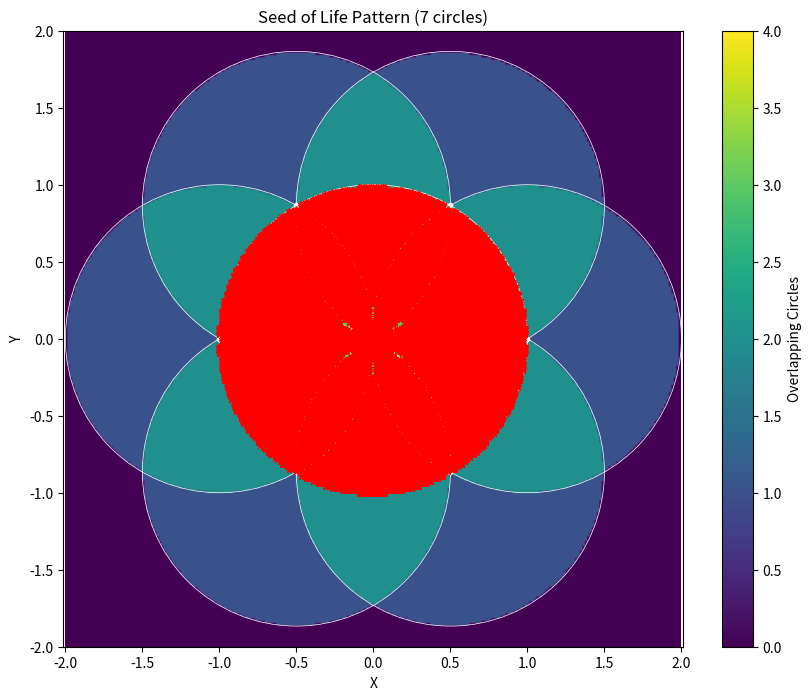

Source code (Python):
"""
Seed of Life Pattern

This module implements the Seed of Life sacred geometry pattern.
The Seed of Life consists of seven circles arranged with six-fold symmetry,
one circle in the center and six surrounding circles placed so that their
centers lie on the circumference of the central circle.

This pattern is a fundamental template of creation and forms the basis
for the Flower of Life pattern when extended further.

Author: Soul Development Framework Team
"""

import numpy as np
import matplotlib.pyplot as plt
from mpl_toolkits.mplot3d import Axes3D
import logging

# Configure logging
logging.basicConfig(
    level=logging.INFO,
    format='%(asctime)s - %(name)s - %(levelname)s - %(message)s',
    filename='seed_of_life.log'
)
logger = logging.getLogger('seed_of_life')

class SeedOfLife:
    """
    Implementation of the Seed of Life sacred geometry pattern.
    
    The Seed of Life consists of seven circles: one circle in the center and six
    circles arranged around it with their centers on the circumference of the
    central circle. This forms a perfect template for creation and cellular division.
    """
    
    def __init__(self, radius=1.0, resolution=64):
        """
        Initialize a new Seed of Life pattern.
        
        Args:
            radius (float): Radius of each circle forming the pattern
            resolution (int): Resolution of the generated pattern matrices
        """
        self.radius = radius
        self.resolution = resolution
        
        # Calculate circle centers
        self.circle_centers = self._calculate_circle_centers()
        
        # Generate pattern matrices
        self.pattern_2d = None
        self.pattern_3d = None
        self.generate_2d_pattern()
        
        logger.info(f"Seed of Life initialized with radius {radius} and resolution {resolution}")
    
    def _calculate_circle_centers(self):
        """
        Calculate the centers for all circles in the Seed of Life pattern.
        
        Returns:
            list: List of (x, y) circle center coordinates
        """
        # Central circle at origin
        centers = [(0, 0)]
        
        # Six surrounding circles (hexagonal arrangement)
        for i in range(6):
            angle = i * np.pi / 3  # 60 degrees apart
            x = self.radius * np.cos(angle)
            y = self.radius * np.sin(angle)
            centers.append((x, y))
        
        logger.info(f"Calculated {len(centers)} circle centers for Seed of Life")
        return centers
    
    def generate_2d_pattern(self):
        """
        Generate a 2D matrix representation of the Seed of Life pattern.
        
        This creates a 2D array where higher values represent the
        overlapping circles, with the highest values at intersection points.
        
        Returns:
            ndarray: 2D matrix representation of the Seed of Life
        """
        # Create the bounds of the pattern
        max_bound = 2 * self.radius
        x = np.linspace(-max_bound, max_bound, self.resolution)
        y = np.linspace(-max_bound, max_bound, self.resolution)
        X, Y = np.meshgrid(x, y)
        
        # Initialize pattern matrix
        self.pattern_2d = np.zeros((self.resolution, self.resolution), dtype=np.float64)
        
        # Add contribution from each circle
        for center_x, center_y in self.circle_centers:
            # Calculate distance from center for each point
            distance = np.sqrt((X - center_x)**2 + (Y - center_y)**2)
            
            # Add 1 to the pattern where points are inside the circle
            self.pattern_2d += (distance <= self.radius).astype(float)
        
        logger.info(f"2D Seed of Life pattern generated with shape {self.pattern_2d.shape}")
        return self.pattern_2d
    
    def generate_3d_pattern(self, height=1.0):
        """
        Generate a 3D matrix representation of the Seed of Life pattern.
        
        This extends the 2D pattern into 3D space by creating a volume with
        the specified height, centered at z=0.
        
        Args:
            height (float): Height of the 3D pattern
            
        Returns:
            ndarray: 3D matrix representation of the Seed of Life
        """
        if self.pattern_2d is None:
            self.generate_2d_pattern()
        
        # Create z coordinate array
        z = np.linspace(-height/2, height/2, self.resolution)
        
        # Initialize 3D pattern
        self.pattern_3d = np.zeros((self.resolution, self.resolution, self.resolution), dtype=np.float64)
        
        # Extend 2D pattern to 3D with Gaussian falloff from central plane
        for k, z_val in enumerate(z):
            # Calculate falloff based on distance from central plane (z=0)
            falloff = np.exp(-(z_val**2) / (0.2 * height)**2)
            
            # Set this layer's pattern to 2D pattern multiplied by falloff
            self.pattern_3d[:, :, k] = self.pattern_2d * falloff
        
        logger.info(f"3D Seed of Life pattern generated with shape {self.pattern_3d.shape}")
        return self.pattern_3d
    
    def get_2d_pattern(self):
        """
        Get the 2D pattern matrix.
        
        Returns:
            ndarray: 2D matrix representation of the Seed of Life
        """
        if self.pattern_2d is None:
            self.generate_2d_pattern()
        return self.pattern_2d
    
    def get_3d_pattern(self, height=1.0):
        """
        Get the 3D pattern matrix.
        
        Args:
            height (float): Height of the 3D pattern
            
        Returns:
            ndarray: 3D matrix representation of the Seed of Life
        """
        if self.pattern_3d is None:
            self.generate_3d_pattern(height)
        return self.pattern_3d
    
    def get_intersection_nodes(self, min_overlap=3):
        """
        Find the intersection nodes in the Seed of Life pattern.
        
        These nodes are points where multiple circles intersect and represent
        important energy nodes in the pattern.
        
        Args:
            min_overlap (int): Minimum number of overlapping circles to consider a node
            
        Returns:
            list: List of node coordinates and their overlap count
        """
        if self.pattern_2d is None:
            self.generate_2d_pattern()
            
        # Find local maxima in the pattern that have at least min_overlap circles
        nodes = []
        
        # Skip the border pixels
        for i in range(1, self.resolution-1):
            for j in range(1, self.resolution-1):
                value = self.pattern_2d[i, j]
                
                # Check if this is a local maximum with sufficient overlap
                if value >= min_overlap:
                    # Check if it's a local maximum
                    neighborhood = self.pattern_2d[i-1:i+2, j-1:j+2]
                    if value >= np.max(neighborhood):
                        # Convert grid coordinates to pattern coordinates
                        max_bound = 2 * self.radius
                        x = -max_bound + 2 * max_bound * j / self.resolution
                        y = -max_bound + 2 * max_bound * i / self.resolution
                        
                        nodes.append({
                            'position': (x, y),
                            'overlap': int(value)
                        })
        
        # Sort nodes by overlap count (descending)
        nodes.sort(key=lambda x: x['overlap'], reverse=True)
        
        logger.info(f"Found {len(nodes)} intersection nodes with {min_overlap}+ overlapping circles")
        return nodes
    
    def visualize_2d(self, show_centers=True, show_nodes=True, min_node_overlap=3, 
                    show=True, save_path=None):
        """
        Visualize the 2D Seed of Life pattern.
        
        Args:
            show_centers (bool): Whether to show circle centers
            show_nodes (bool): Whether to show intersection nodes
            min_node_overlap (int): Minimum circle overlap to consider a node
            show (bool): Whether to display the visualization
            save_path (str): Path to save the visualization image
            
        Returns:
            bool: True if visualization was successful
        """
        try:
            if self.pattern_2d is None:
                self.generate_2d_pattern()
                
            plt.figure(figsize=(10, 8))
            
            # Create the bounds of the pattern for visualization
            max_bound = 2 * self.radius
            
            # Plot the pattern as a heatmap
            plt.imshow(self.pattern_2d, extent=[-max_bound, max_bound, -max_bound, max_bound],
                      cmap='viridis', origin='lower')
            plt.colorbar(label='Overlapping Circles')
            
            # Add circle outlines
            if show_centers:
                ax = plt.gca()
                for center_x, center_y in self.circle_centers:
                    circle = plt.Circle((center_x, center_y), self.radius, 
                                      fill=False, color='white', linestyle='-', linewidth=0.5)
                    ax.add_patch(circle)
                    
                    # Add center points
                    plt.plot(center_x, center_y, 'wo', markersize=3)
            
            # Add intersection nodes
            if show_nodes:
                nodes = self.get_intersection_nodes(min_overlap=min_node_overlap)
                node_x = [node['position'][0] for node in nodes]
                node_y = [node['position'][1] for node in nodes]
                plt.plot(node_x, node_y, 'r*', markersize=5)
            
            plt.title(f"Seed of Life Pattern ({len(self.circle_centers)} circles)")
            plt.xlabel('X')
            plt.ylabel('Y')
            plt.axis('equal')
            
            if save_path:
                plt.savefig(save_path, dpi=300, bbox_inches='tight')
                logger.info(f"2D visualization saved to {save_path}")
            
            if show:
                plt.show()
            else:
                plt.close()
                
            return True
            
        except Exception as e:
            logger.error(f"Error in 2D visualization: {str(e)}")
            return False
    
    def visualize_3d(self, threshold=3, opacity=0.3, show=True, save_path=None):
        """
        Create a 3D visualization of the Seed of Life pattern.
        
        Args:
            threshold (float): Overlap threshold for visualization
            opacity (float): Opacity of the volume rendering
            show (bool): Whether to display the visualization
            save_path (str): Path to save the visualization image
            
        Returns:
            bool: True if visualization was successful
        """
        try:
            if self.pattern_3d is None:
                self.generate_3d_pattern()
                
            fig = plt.figure(figsize=(12, 10))
            ax = fig.add_subplot(111, projection='3d')
            
            # Get the data
            x, y, z = np.indices(self.pattern_3d.shape)
            
            # Create a mask for thresholding
            mask = self.pattern_3d > threshold
            
            # Plot the voxels
            cmap = plt.cm.viridis
            norm = plt.Normalize(vmin=threshold, vmax=np.max(self.pattern_3d))
            colors = cmap(norm(self.pattern_3d))
            
            ax.voxels(mask, facecolors=colors, alpha=opacity)
            
            # Add circle centers
            centers_3d = [(cx, cy, 0) for cx, cy in self.circle_centers]
            center_x = [c[0] for c in centers_3d]
            center_y = [c[1] for c in centers_3d]
            center_z = [c[2] for c in centers_3d]
            
            # Scale the centers to match the 3D grid
            max_bound = 2 * self.radius
            center_x = [(cx + max_bound) * self.resolution / (2 * max_bound) for cx in center_x]
            center_y = [(cy + max_bound) * self.resolution / (2 * max_bound) for cy in center_y]
            center_z = [self.resolution // 2 for _ in center_z]  # Middle of z-axis
            
            ax.scatter(center_x, center_y, center_z, color='red', s=50, marker='o')
            
            ax.set_xlabel('X')
            ax.set_ylabel('Y')
            ax.set_zlabel('Z')
            ax.set_title("Seed of Life 3D Pattern")
            
            if save_path:
                plt.savefig(save_path, dpi=300, bbox_inches='tight')
                logger.info(f"3D visualization saved to {save_path}")
            
            if show:
                plt.show()
            else:
                plt.close()
                
            return True
            
        except Exception as e:
            logger.error(f"Error in 3D visualization: {str(e)}")
            return False
    
    def get_geometric_properties(self):
        """
        Get the key geometric properties of the Seed of Life pattern.
        
        Returns:
            dict: Dictionary of geometric properties
        """
        # Distance between adjacent circle centers
        center_distance = self.radius
        
        # Calculate the central hexagon dimensions
        inner_radius = center_distance / 2  # Radius of inscribed circle
        outer_radius = center_distance  # Radius of circumscribed circle
        
        # Calculate intersection regions
        inner_area = np.pi * self.radius**2  # Area of one circle
        
        # Rough approximation of total pattern area
        # Central circle + partial area of surrounding circles
        total_area = inner_area + 6 * (inner_area * 0.7)  # 70% of each outer circle adds to total
        
        properties = {
            'radius': self.radius,
            'num_circles': len(self.circle_centers),
            'center_distance': center_distance,
            'inner_hexagon_radius': inner_radius,
            'outer_hexagon_radius': outer_radius,
            'circle_area': inner_area,
            'approximate_total_area': total_area
        }
        
        return properties
    
    def __str__(self):
        """String representation of the Seed of Life pattern."""
        props = self.get_geometric_properties()
        return (f"Seed of Life Pattern\n"
                f"Radius: {props['radius']}\n"
                f"Number of Circles: {props['num_circles']}\n"
                f"Circle Area: {props['circle_area']:.4f}\n"
                f"Inner Hexagon Radius: {props['inner_hexagon_radius']:.4f}\n"
                f"Outer Hexagon Radius: {props['outer_hexagon_radius']:.4f}\n"
                f"Resolution: {self.resolution}x{self.resolution}")


if __name__ == "__main__":
    # Example usage
    seed = SeedOfLife(radius=1.0, resolution=256)
    print(seed)
    
    # Visualize
    seed.visualize_2d(save_path="seed_of_life_2d.png")
    
    # Get pattern matrices for use in field systems
    pattern_2d = seed.get_2d_pattern()
    pattern_3d = seed.get_3d_pattern(height=0.5)
    
    # Get intersection nodes
    nodes = seed.get_intersection_nodes(min_overlap=3)
    print(f"Found {len(nodes)} intersection nodes")
